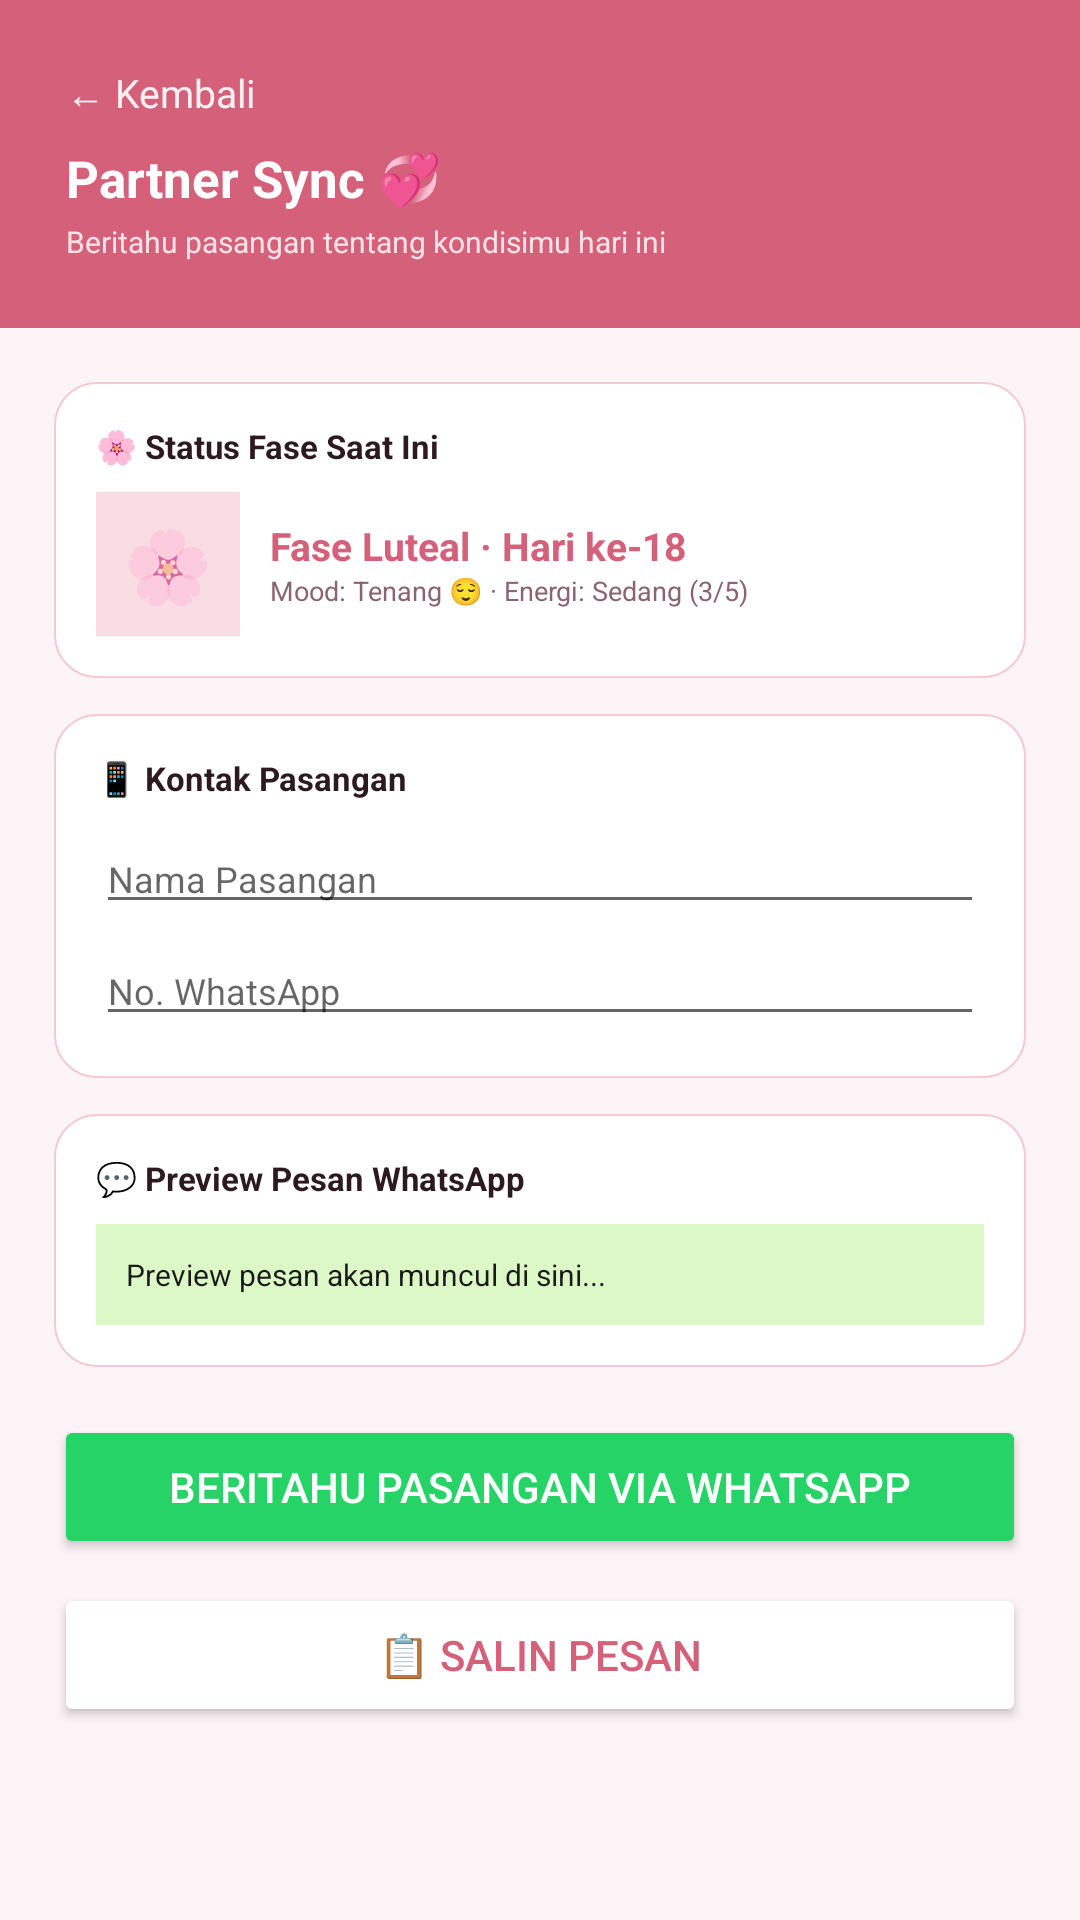

The Android layout XML behind this screen, and the referenced resources:
<!-- AndroidManifest.xml: application theme Theme.CycleSync -->
<!-- res/layout/activity_partner_sync.xml -->
<?xml version="1.0" encoding="utf-8"?>
<androidx.constraintlayout.widget.ConstraintLayout xmlns:android="http://schemas.android.com/apk/res/android"
    xmlns:app="http://schemas.android.com/apk/res-auto"
    android:layout_width="match_parent"
    android:layout_height="match_parent"
    android:background="@color/bg">

    <LinearLayout
        android:id="@+id/header"
        android:layout_width="match_parent"
        android:layout_height="wrap_content"
        android:background="@color/p"
        android:orientation="vertical"
        android:padding="22dp"
        app:layout_constraintTop_toTopOf="parent">

        <TextView
            android:id="@+id/btnBack"
            android:layout_width="wrap_content"
            android:layout_height="wrap_content"
            android:text="← Kembali"
            android:textColor="#E6FFFFFF"
            android:textSize="13sp" />

        <TextView
            android:layout_width="wrap_content"
            android:layout_height="wrap_content"
            android:layout_marginTop="8dp"
            android:text="Partner Sync 💞"
            android:textColor="@color/white"
            android:textSize="17sp"
            android:textStyle="bold" />

        <TextView
            android:layout_width="wrap_content"
            android:layout_height="wrap_content"
            android:layout_marginTop="3dp"
            android:text="Beritahu pasangan tentang kondisimu hari ini"
            android:textColor="#D1FFFFFF"
            android:textSize="10sp" />
    </LinearLayout>

    <ScrollView
        android:layout_width="match_parent"
        android:layout_height="0dp"
        app:layout_constraintBottom_toBottomOf="parent"
        app:layout_constraintTop_toBottomOf="@id/header">

        <LinearLayout
            android:layout_width="match_parent"
            android:layout_height="wrap_content"
            android:orientation="vertical"
            android:padding="18dp">

            <LinearLayout
                android:layout_width="match_parent"
                android:layout_height="wrap_content"
                android:background="@drawable/bg_card_outline"
                android:orientation="vertical"
                android:padding="14dp">

                <TextView
                    android:layout_width="wrap_content"
                    android:layout_height="wrap_content"
                    android:text="🌸 Status Fase Saat Ini"
                    android:textColor="@color/pt"
                    android:textSize="11sp"
                    android:textStyle="bold" />

                <LinearLayout
                    android:layout_width="match_parent"
                    android:layout_height="wrap_content"
                    android:layout_marginTop="8dp"
                    android:gravity="center_vertical"
                    android:orientation="horizontal">

                    <TextView
                        android:layout_width="48dp"
                        android:layout_height="48dp"
                        android:background="@color/pb2"
                        android:gravity="center"
                        android:text="🌸"
                        android:textSize="24sp" />

                    <LinearLayout
                        android:layout_width="match_parent"
                        android:layout_height="wrap_content"
                        android:layout_marginStart="10dp"
                        android:orientation="vertical">

                        <TextView
                            android:id="@+id/tvPhaseInfo"
                            android:layout_width="wrap_content"
                            android:layout_height="wrap_content"
                            android:text="Fase Luteal · Hari ke-18"
                            android:textColor="@color/p"
                            android:textSize="13sp"
                            android:textStyle="bold" />

                        <TextView
                            android:id="@+id/tvMoodInfo"
                            android:layout_width="wrap_content"
                            android:layout_height="wrap_content"
                            android:text="Mood: Tenang 😌 · Energi: Sedang (3/5)"
                            android:textColor="@color/pm"
                            android:textSize="9sp" />
                    </LinearLayout>
                </LinearLayout>
            </LinearLayout>

            <LinearLayout
                android:id="@+id/cardContact"
                android:layout_width="match_parent"
                android:layout_height="wrap_content"
                android:layout_marginTop="12dp"
                android:background="@drawable/bg_card_outline"
                android:orientation="vertical"
                android:padding="14dp">

                <TextView
                    android:layout_width="wrap_content"
                    android:layout_height="wrap_content"
                    android:text="📱 Kontak Pasangan"
                    android:textColor="@color/pt"
                    android:textSize="11sp"
                    android:textStyle="bold" />

                <EditText
                    android:id="@+id/etPartnerName"
                    android:layout_width="match_parent"
                    android:layout_height="wrap_content"
                    android:layout_marginTop="8dp"
                    android:hint="Nama Pasangan"
                    android:textSize="12sp" />

                <EditText
                    android:id="@+id/etPartnerPhone"
                    android:layout_width="match_parent"
                    android:layout_height="wrap_content"
                    android:layout_marginTop="4dp"
                    android:hint="No. WhatsApp"
                    android:inputType="phone"
                    android:textSize="12sp" />
            </LinearLayout>

            <LinearLayout
                android:layout_width="match_parent"
                android:layout_height="wrap_content"
                android:layout_marginTop="12dp"
                android:background="@drawable/bg_card_outline"
                android:orientation="vertical"
                android:padding="14dp">

                <TextView
                    android:layout_width="wrap_content"
                    android:layout_height="wrap_content"
                    android:text="💬 Preview Pesan WhatsApp"
                    android:textColor="@color/pt"
                    android:textSize="11sp"
                    android:textStyle="bold" />

                <TextView
                    android:id="@+id/tvWaPreview"
                    android:layout_width="match_parent"
                    android:layout_height="wrap_content"
                    android:layout_marginTop="8dp"
                    android:background="#DCF8C6"
                    android:padding="10dp"
                    android:text="Preview pesan akan muncul di sini..."
                    android:textColor="#1a1a1a"
                    android:textSize="10sp" />
            </LinearLayout>

            <Button
                android:id="@+id/btnSendWa"
                android:layout_width="match_parent"
                android:layout_height="wrap_content"
                android:layout_marginTop="16dp"
                android:backgroundTint="#25D366"
                android:text="Beritahu Pasangan via WhatsApp"
                android:textColor="@color/white" />

            <Button
                android:id="@+id/btnCopyMsg"
                android:layout_width="match_parent"
                android:layout_height="wrap_content"
                android:layout_marginTop="8dp"
                android:backgroundTint="@color/white"
                android:text="📋 Salin Pesan"
                android:textColor="@color/p" />

        </LinearLayout>
    </ScrollView>

</androidx.constraintlayout.widget.ConstraintLayout>
<!-- resources referenced by this layout -->
<resources>
  <color name="bg">#FDF4F7</color>
  <color name="p">#D4607A</color>
  <color name="pb2">#F9DDE5</color>
  <color name="pm">#8A6470</color>
  <color name="pt">#2C1A20</color>
  <color name="white">#FFFFFF</color>
  <!-- drawable bg_card_outline (drawable) -->
  <?xml version="1.0" encoding="utf-8"?>
  <shape xmlns:android="http://schemas.android.com/apk/res/android">
      <solid android:color="@color/white" />
      <corners android:radius="14dp" />
      <stroke android:width="0.5dp" android:color="@color/ps" />
  </shape>
  <style name="Theme.CycleSync" parent="Theme.MaterialComponents.Light.NoActionBar">
          <item name="colorPrimary">@color/primary</item>
          <item name="colorPrimaryDark">@color/primary_dark</item>
          <item name="colorAccent">@color/primary</item>
          <item name="android:windowBackground">@color/bg_main</item>
          <item name="android:statusBarColor">@android:color/transparent</item>
          <item name="android:windowLightStatusBar">true</item>
      </style>
  <color name="ps">#F5C9D3</color>
  <color name="primary">#D4607A</color>
  <color name="primary_dark">#C94D68</color>
  <color name="bg_main">#FDF4F7</color>
</resources>
